2-way image classification set "dataset" from GitHub (almatov1/potato-python); label vocabulary: potato, purslane.

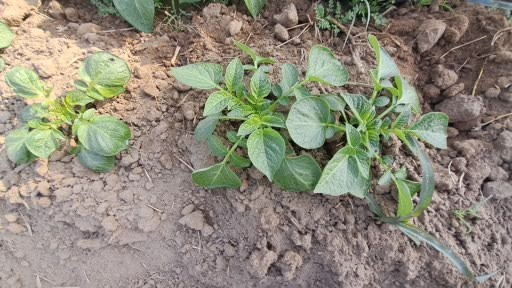
Label: potato

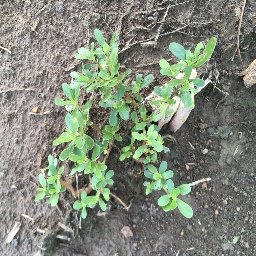
Label: purslane

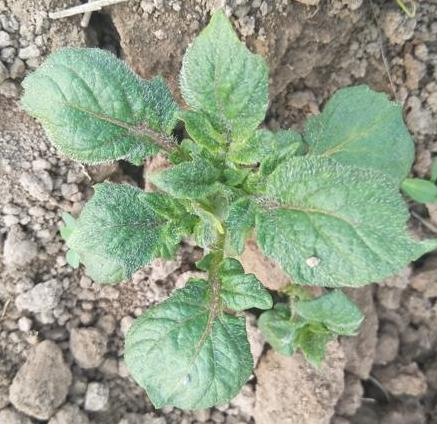
Label: potato

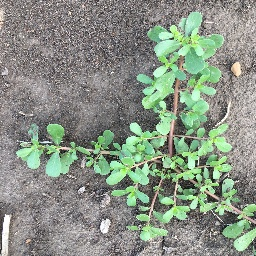
Label: purslane

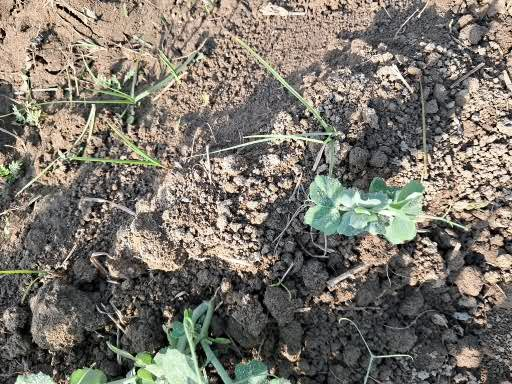
Label: potato

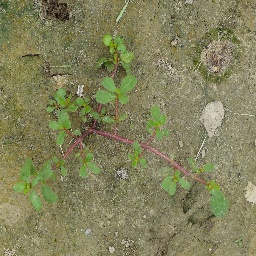
Label: purslane
